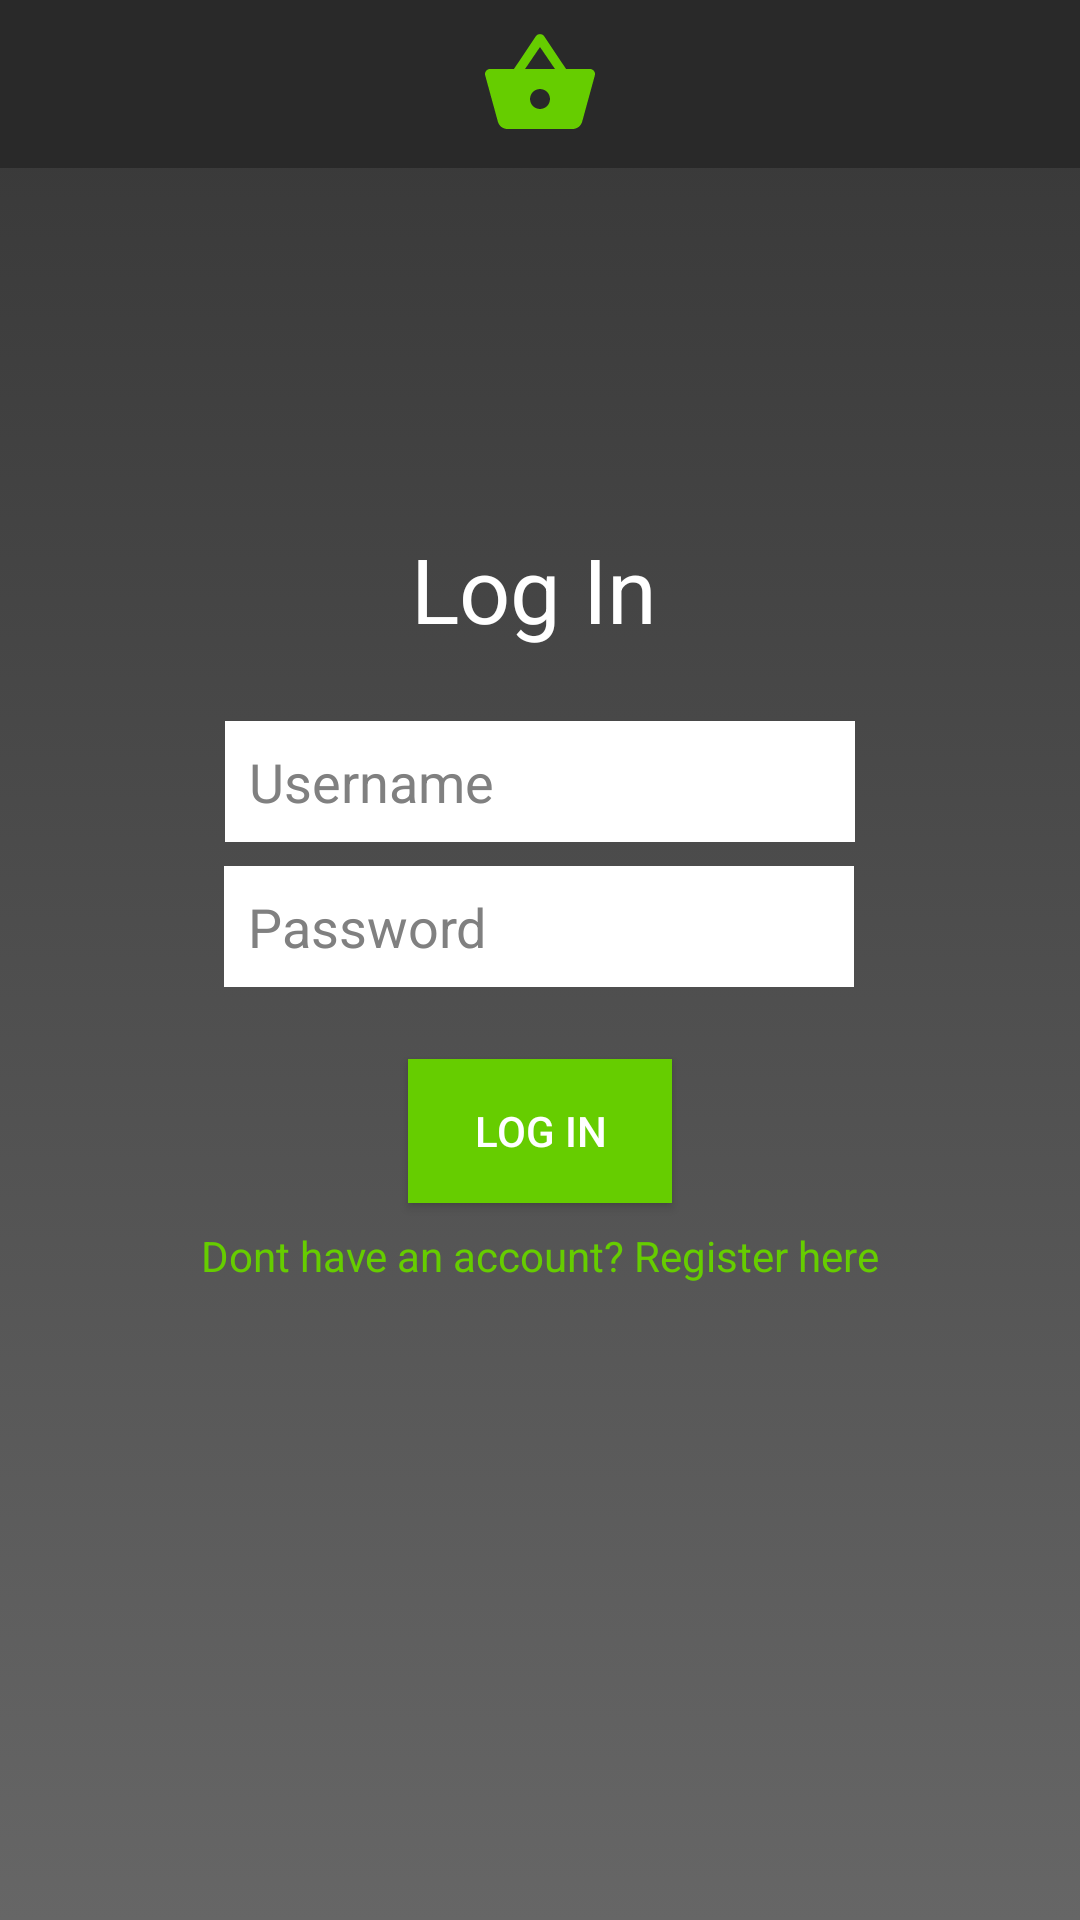

Reconstruct the res/layout file that produces this screen, plus the resources it refers to.
<!-- AndroidManifest.xml: application theme AppTheme -->
<!-- res/layout/content_login.xml -->
<?xml version="1.0" encoding="utf-8"?>
<androidx.constraintlayout.widget.ConstraintLayout xmlns:android="http://schemas.android.com/apk/res/android"
    xmlns:app="http://schemas.android.com/apk/res-auto"
    xmlns:tools="http://schemas.android.com/tools"
    android:layout_width="match_parent"
    android:layout_height="match_parent"
    android:background="@drawable/color_gradient_primary"
    tools:context=".ActivityLogin">

    
    
    
    
    
    
    
    

    
    
    

    
    
    
    
    
    
    
    
    
    
    
    
    

    
    
    
    
    
    
    
    
    

    

    

    <androidx.appcompat.widget.Toolbar
        android:id="@+id/toolbar"
        android:layout_width="0dp"
        android:layout_height="56dp"
        android:background="@color/colorPrimaryDark"
        android:theme="@style/ThemeOverlay.AppCompat.Dark"
        app:layout_constraintEnd_toEndOf="parent"
        app:layout_constraintStart_toStartOf="parent"
        app:layout_constraintTop_toTopOf="parent" />


    <ImageView
        android:id="@+id/logo"
        android:layout_width="wrap_content"
        android:layout_height="wrap_content"
        android:layout_marginTop="8dp"
        app:layout_constraintEnd_toEndOf="parent"
        app:layout_constraintStart_toStartOf="parent"
        app:layout_constraintTop_toTopOf="parent"
        app:srcCompat="@drawable/ic_green_shopping_basket"
        android:contentDescription="TODO"
        tools:ignore="VectorDrawableCompat" />

    <TextView
        android:id="@+id/textViewLoginTitle"
        android:layout_width="wrap_content"
        android:layout_height="wrap_content"
        android:layout_marginTop="120dp"
        android:text="Log In"
        android:textColor="@color/colorWhite"
        android:textSize="30sp"
        app:layout_constraintEnd_toEndOf="parent"
        app:layout_constraintHorizontal_bias="0.493"
        app:layout_constraintStart_toStartOf="parent"
        app:layout_constraintTop_toBottomOf="@+id/toolbar" />

    <EditText
        android:id="@+id/editTextLoginUsername"
        android:layout_width="wrap_content"
        android:layout_height="wrap_content"
        android:layout_marginTop="24dp"
        android:background="@color/colorWhite"
        android:ems="10"
        android:hint="Username"
        android:inputType="textPersonName"
        android:padding="8dp"
        android:textColorHint="@color/colorTextHint"
        app:layout_constraintEnd_toEndOf="parent"
        app:layout_constraintStart_toStartOf="parent"
        app:layout_constraintTop_toBottomOf="@+id/textViewLoginTitle" />

    <EditText
        android:id="@+id/editTextLoginPassword"
        android:layout_width="wrap_content"
        android:layout_height="wrap_content"
        android:layout_marginTop="8dp"
        android:background="@color/colorWhite"
        android:ems="10"
        android:hint="Password"
        android:inputType="textPassword"
        android:padding="8dp"
        android:textColorHint="@color/colorTextHint"
        app:layout_constraintEnd_toEndOf="parent"
        app:layout_constraintHorizontal_bias="0.497"
        app:layout_constraintStart_toStartOf="parent"
        app:layout_constraintTop_toBottomOf="@+id/editTextLoginUsername" />

    <Button
        android:id="@+id/button_login"
        android:layout_width="wrap_content"
        android:layout_height="wrap_content"
        android:layout_marginTop="24dp"
        android:background="@color/colorAccent"
        android:text="Log In"
        android:textColor="@color/colorWhite"
        app:layout_constraintEnd_toEndOf="parent"
        app:layout_constraintStart_toStartOf="parent"
        app:layout_constraintTop_toBottomOf="@+id/editTextLoginPassword" />

    <TextView
        android:id="@+id/textviewRegisterLink"
        android:layout_width="wrap_content"
        android:layout_height="wrap_content"
        android:layout_marginTop="8dp"
        android:text="Dont have an account? Register here"
        android:textColor="@color/colorAccent"
        app:layout_constraintEnd_toEndOf="parent"
        app:layout_constraintStart_toStartOf="parent"
        app:layout_constraintTop_toBottomOf="@+id/button_login" />

</androidx.constraintlayout.widget.ConstraintLayout>
<!-- resources referenced by this layout -->
<resources>
  <color name="colorAccent">#66CD00</color>
  <color name="colorPrimaryDark">#292929</color>
  <color name="colorTextHint">#808080</color>
  <color name="colorWhite">#FFFFFF</color>
  <!-- drawable color_gradient_primary (drawable) -->
  <?xml version="1.0" encoding="utf-8"?>
  <selector xmlns:android="http://schemas.android.com/apk/res/android">
  
      <item>
          <shape>
  
  
  
  
  
              <gradient
                  android:angle="90"
                  android:startColor="@color/colorPrimaryBright"
                  android:endColor="@color/colorPrimary"
                  android:type="linear"/>
          </shape>
      </item>
  
  </selector>
  <!-- drawable ic_green_shopping_basket (drawable) -->
  <vector android:height="40dp" android:tint="#66CD00"
      android:viewportHeight="24" android:viewportWidth="24"
      android:width="40dp" xmlns:android="http://schemas.android.com/apk/res/android">
      <path android:fillColor="@android:color/white" android:pathData="M17.21,9l-4.38,-6.56c-0.19,-0.28 -0.51,-0.42 -0.83,-0.42 -0.32,0 -0.64,0.14 -0.83,0.43L6.79,9L2,9c-0.55,0 -1,0.45 -1,1 0,0.09 0.01,0.18 0.04,0.27l2.54,9.27c0.23,0.84 1,1.46 1.92,1.46h13c0.92,0 1.69,-0.62 1.93,-1.46l2.54,-9.27L23,10c0,-0.55 -0.45,-1 -1,-1h-4.79zM9,9l3,-4.4L15,9L9,9zM12,17c-1.1,0 -2,-0.9 -2,-2s0.9,-2 2,-2 2,0.9 2,2 -0.9,2 -2,2z"/>
  </vector>
  <color name="colorPrimaryBright">#666666</color>
  <color name="colorPrimary">#363636</color>
</resources>
